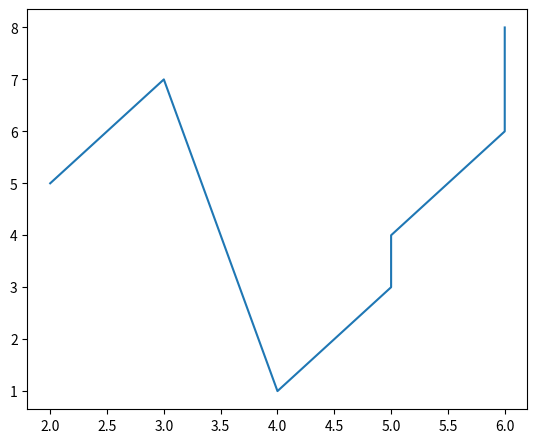

Write Python code to recreate this figure.
# Figure: This class is the top-level container for all the plots means it is the overall window or page on which everything 
#is drawn. A figure object can be considered as a box-like container that can hold one or more axes.
# Axes: This class is the most basic and flexible component for creating sub-plots. 
#You might confuse axes as the plural of axis but it is an individual plot or graph. 
#A given figure may contain many axes but given axes can only be in one figure.

# Figure class
# Figure class is the top-level container that contains one or more axes. 
#It is the overall window or page on which everything is drawn.

# Python program to show pyplot module
import matplotlib.pyplot as plt
from matplotlib.figure import Figure

# Creating a new figure with width = 5 inches
# and height = 4 inches
fig = plt.figure(figsize =(5, 4))

# Creating a new axes for the figure
ax = fig.add_axes([1, 1, 1, 1])

# Adding the data to be plotted
ax.plot([2, 3, 4, 5, 5, 6, 6],
		[5, 7, 1, 3, 4, 6 ,8])
plt.show()
